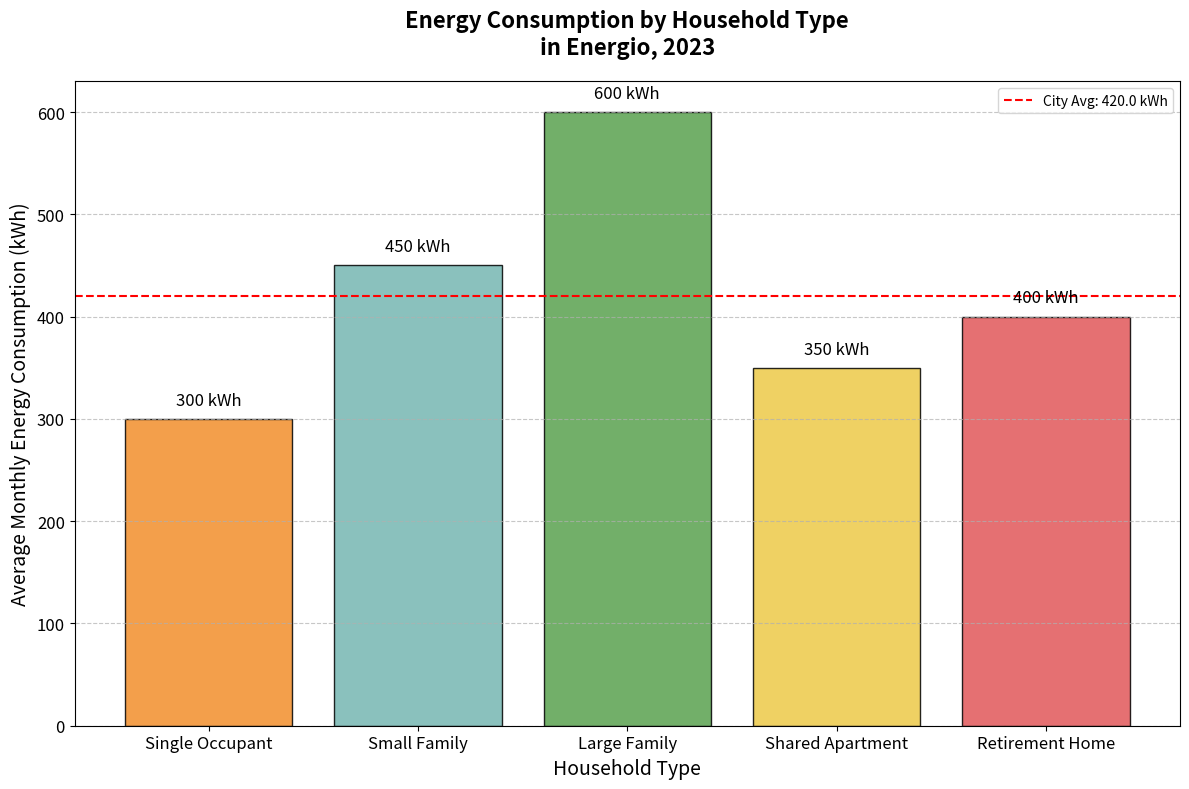

Source code (Python):
import matplotlib.pyplot as plt
import numpy as np

household_types = [
    "Single Occupant", "Small Family", "Large Family", "Shared Apartment", "Retirement Home"
]
energy_consumption = [
    300, 450, 600, 350, 400
]

fig, ax = plt.subplots(figsize=(12, 8))

# Changing the color palette to a new set of colors
bars = ax.bar(household_types, energy_consumption, color=['#f28e2b', '#76b7b2', '#59a14f', '#edc948', '#e15759'], edgecolor='black', alpha=0.85)

for bar in bars:
    yval = bar.get_height()
    ax.text(bar.get_x() + bar.get_width()/2, yval + 10, f'{yval} kWh', ha='center', va='bottom', fontsize=12)

city_average = np.mean(energy_consumption)
ax.axhline(city_average, color='red', linestyle='--', linewidth=1.5, label=f'City Avg: {city_average:.1f} kWh')

ax.set_title('Energy Consumption by Household Type\nin Energio, 2023', fontsize=16, weight='bold', pad=20)
ax.set_xlabel('Household Type', fontsize=14)
ax.set_ylabel('Average Monthly Energy Consumption (kWh)', fontsize=14)
ax.legend()

ax.yaxis.grid(True, linestyle='--', alpha=0.7)
ax.tick_params(axis='x', labelsize=12)
ax.tick_params(axis='y', labelsize=12)

plt.tight_layout()

plt.show()
